Dataset: processed (GitHub, trongvu2003/Pneumonia_Detection). Classes: normal, pneumonia.

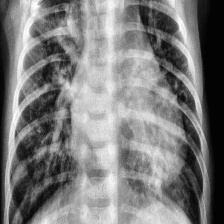
Label: pneumonia

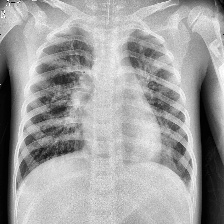
Label: pneumonia

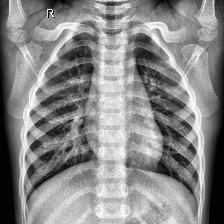
Label: normal

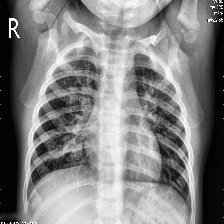
Label: pneumonia

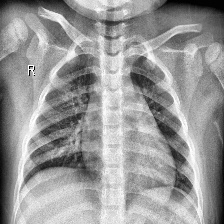
Label: normal

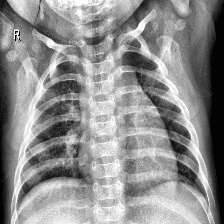
Label: normal
